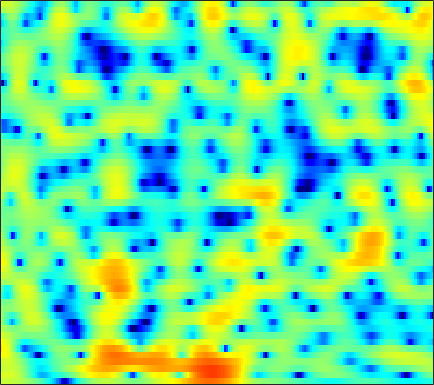

Source data for this figure (header and first rows):
2.8639, 2.9777, 3.0723, 3.0891, 3.0578, 2.9727, 2.8276, 2.6848, 2.4456, 2.1475, 1.8013, 1.5021, 1.0713, 0.61093, 0.24691, -0.27266, -0.86658, -1.3404, -2.028, -2.7799, -3.598, -4.2851, -5.3067, -6.5107
3.774, 3.917, 4.018, 4.011, 3.934, 3.733, 3.415, 3.091, 2.551, 1.871, 1.043, 0.323, -0.7919, -2.088, -3.18, -4.782, -6.487, -7.706, -8.941, -9.368, -8.932, -8.288, -7.323, -6.42
2.618, 2.956, 3.251, 3.375, 3.365, 3.209, 2.905, 2.581, 2.018, 1.315, 0.475, -0.239, -1.308, -2.49, -3.431, -4.701, -5.888, -6.586, -7.095, -7.035, -6.481, -5.875, -4.941, -3.969
3.339, 3.539, 3.639, 3.571, 3.412, 3.065, 2.567, 2.102, 1.372, 0.5279, -0.4066, -1.156, -2.188, -3.222, -3.94, -4.772, -5.379, -5.642, -5.699, -5.447, -4.958, -4.495, -3.796, -3.044
5.538, 5.377, 5.009, 4.464, 3.939, 3.105, 2.104, 1.259, 0.0222, -1.315, -2.768, -3.923, -5.608, -7.569, -9.369, -12.55, -18, -27.19, -21.31, -13.55, -9.432, -7.286, -5.09, -3.417
6.473, 6.025, 5.234, 4.193, 3.229, 1.662, -0.2834, -2.049, -4.903, -8.405, -12.1, -13.55, -12.53, -10.67, -9.613, -8.629, -7.914, -7.35, -6.468, -5.41, -4.253, -3.381, -2.303, -1.374
5.728, 5.275, 4.53, 3.603, 2.79, 1.54, 0.09748, -1.093, -2.754, -4.298, -5.423, -5.779, -5.617, -4.993, -4.426, -3.677, -3.02, -2.583, -2.071, -1.627, -1.261, -1.036, -0.7974, -0.6571
3.992, 3.646, 3.13, 2.571, 2.132, 1.548, 0.9898, 0.6007, 0.1515, -0.2036, -0.4433, -0.5433, -0.5889, -0.5596, -0.5058, -0.4205, -0.3427, -0.3105, -0.3129, -0.3871, -0.544, -0.7327, -1.075, -1.551
2.425, 1.94, 1.256, 0.5938, 0.1768, -0.1979, -0.3108, -0.2407, 0.012, 0.3624, 0.7402, 1.003, 1.312, 1.543, 1.658, 1.723, 1.685, 1.581, 1.331, 0.9658, 0.4664, 0.001106, -0.744, -1.631
1.158, 0.05247, -1.945, -4.75, -7.436, -10.34, -8.318, -5.584, -2.632, -0.512, 1.025, 1.882, 2.716, 3.26, 3.503, 3.629, 3.542, 3.352, 2.931, 2.328, 1.555, 0.8683, -0.1858, -1.369
0.9547, 0.2396, -0.9531, -2.313, -3.258, -3.869, -3.311, -2.308, -0.7508, 0.6881, 1.861, 2.545, 3.207, 3.593, 3.721, 3.671, 3.383, 3.013, 2.312, 1.377, 0.2028, -0.8407, -2.453, -4.252
0.6968, 0.6035, 0.4626, 0.3652, 0.3584, 0.4885, 0.7915, 1.111, 1.603, 2.11, 2.566, 2.834, 3.069, 3.132, 3.044, 2.753, 2.239, 1.698, 0.771, -0.4334, -1.94, -3.297, -5.514, -8.301
-0.4932, -0.5881, -0.6213, -0.4711, -0.2217, 0.2785, 0.8954, 1.388, 2.02, 2.574, 2.987, 3.191, 3.305, 3.228, 3.037, 2.608, 1.978, 1.375, 0.4051, -0.7359, -2.05, -3.131, -4.701, -6.389
-2.919, -4.28, -6.21, -6.749, -5.488, -2.958, -0.6432, 0.7425, 2.192, 3.21, 3.869, 4.151, 4.266, 4.105, 3.804, 3.186, 2.34, 1.577, 0.4263, -0.7874, -2.011, -2.837, -3.849, -4.742
-1.543, -2.984, -5.081, -5.761, -4.496, -1.902, 0.3834, 1.74, 3.094, 4.008, 4.544, 4.725, 4.659, 4.268, 3.759, 2.757, 1.377, 0.06422, -2.093, -4.686, -7.42, -8.885, -9.003, -7.833
1.76, 1.583, 1.392, 1.357, 1.478, 1.788, 2.19, 2.507, 2.87, 3.123, 3.216, 3.158, 2.906, 2.401, 1.844, 0.8184, -0.5981, -1.955, -4.253, -7.218, -10.69, -12.48, -11.77, -9.482
3.276, 3.118, 2.852, 2.551, 2.316, 2.012, 1.751, 1.581, 1.41, 1.297, 1.219, 1.159, 1.035, 0.8177, 0.5547, 0.05891, -0.6214, -1.238, -2.163, -3.124, -3.985, -4.478, -4.864, -4.997
4.877, 4.479, 3.796, 2.947, 2.2, 1.077, -0.1117, -0.9479, -1.775, -2.02, -1.685, -1.222, -0.5563, 0.001121, 0.2888, 0.4877, 0.4709, 0.3255, -0.01743, -0.512, -1.112, -1.627, -2.353, -3.141
6.137, 5.559, 4.563, 3.239, 1.97, -0.2356, -3.369, -6.861, -15.49, -16.12, -7.755, -4.601, -1.959, -0.2966, 0.548, 1.276, 1.648, 1.739, 1.636, 1.292, 0.713, 0.08881, -1.033, -2.557
4.945, 4.46, 3.627, 2.584, 1.653, 0.2287, -1.324, -2.456, -3.561, -3.778, -3.096, -2.316, -1.25, -0.3542, 0.1573, 0.6299, 0.8882, 0.9516, 0.892, 0.6914, 0.3282, -0.04861, -0.752, -1.667
3.12, 2.787, 2.192, 1.48, 0.9321, 0.2456, -0.3325, -0.6539, -0.8868, -0.9357, -0.8264, -0.691, -0.5322, -0.4375, -0.4425, -0.5597, -0.7753, -0.953, -1.143, -1.209, -1.149, -1.023, -0.8277, -0.6894
2.33, 1.814, 0.8628, -0.2935, -1.153, -2.006, -2.254, -2.017, -1.4, -0.7067, -0.1613, 0.09522, 0.1795, -0.09104, -0.5588, -1.563, -3.033, -4.365, -5.941, -6.09, -4.555, -3.083, -1.286, 0.1102
1.783, 0.8615, -1.01, -3.945, -7.417, -16.8, -14.94, -8.429, -4.075, -1.594, -0.1113, 0.5269, 0.884, 0.6949, 0.178, -1.085, -3.137, -5.389, -9.179, -9.879, -5.961, -3.3, -0.7259, 1.081
0.4823, -0.09703, -1.127, -2.367, -3.305, -4.172, -4.117, -3.465, -2.263, -1.094, -0.1781, 0.314, 0.6776, 0.7452, 0.6222, 0.2562, -0.2517, -0.6283, -0.9695, -0.9715, -0.6082, -0.1751, 0.4915, 1.089
-0.4268, -0.5154, -0.7009, -0.9004, -1.013, -1.061, -0.9475, -0.7549, -0.3926, 0.02306, 0.4163, 0.6641, 0.9046, 1.032, 1.054, 1.012, 0.906, 0.8099, 0.6897, 0.6061, 0.5623, 0.5325, 0.4916, 0.3997
-0.9347, -0.8062, -0.7129, -0.6486, -0.5747, -0.4128, -0.1663, 0.06359, 0.4051, 0.7626, 1.083, 1.282, 1.486, 1.599, 1.625, 1.595, 1.505, 1.408, 1.244, 1.045, 0.8161, 0.6108, 0.2522, -0.2067
-0.836, -0.9684, -1.256, -1.507, -1.559, -1.33, -0.7825, -0.2476, 0.5, 1.165, 1.688, 1.967, 2.18, 2.23, 2.18, 2.015, 1.782, 1.588, 1.33, 1.081, 0.8237, 0.6182, 0.2719, -0.2184
0.2636, -0.8052, -2.915, -5.842, -7.873, -7.133, -3.868, -1.711, 0.4105, 1.811, 2.659, 2.99, 3.083, 2.839, 2.472, 1.802, 1.026, 0.4693, -0.08211, -0.3039, -0.2306, -0.07345, 0.1643, 0.2625
2.315, 1.286, -0.5981, -2.942, -4.336, -3.886, -1.569, 0.1317, 1.835, 2.907, 3.384, 3.409, 2.993, 2.074, 1.016, -0.9213, -3.587, -6.071, -9.149, -8.826, -6.069, -4.219, -2.346, -1.053
2.829, 2.663, 2.397, 2.163, 2.09, 2.176, 2.446, 2.686, 2.93, 2.97, 2.704, 2.263, 1.326, -0.0612, -1.424, -3.731, -6.645, -9.18, -12.09, -11.93, -9.651, -7.861, -5.952, -4.47
2.087, 2.519, 2.988, 3.349, 3.557, 3.745, 3.825, 3.799, 3.621, 3.224, 2.588, 1.914, 0.7439, -0.7501, -2.074, -4.082, -6.21, -7.748, -9.437, -10.3, -10.15, -9.583, -8.5, -7.461
0.7907, 1.776, 2.811, 3.578, 3.993, 4.358, 4.509, 4.482, 4.252, 3.786, 3.064, 2.344, 1.112, -0.4688, -1.911, -4.269, -7.287, -10.2, -15.73, -23.11, -18.07, -14.34, -11.44, -9.839
-0.1912, 0.9958, 2.247, 3.177, 3.689, 4.155, 4.386, 4.414, 4.254, 3.878, 3.268, 2.659, 1.629, 0.3234, -0.8377, -2.661, -4.806, -6.57, -8.929, -10.48, -10.55, -9.957, -9.138, -8.707
-0.4177, 0.5174, 1.562, 2.374, 2.841, 3.277, 3.517, 3.578, 3.503, 3.251, 2.836, 2.417, 1.727, 0.8982, 0.1982, -0.8045, -1.842, -2.587, -3.465, -4.161, -4.599, -4.836, -5.051, -5.335
-0.4551, 0.1933, 0.9145, 1.485, 1.817, 2.137, 2.324, 2.377, 2.342, 2.185, 1.918, 1.646, 1.2, 0.6875, 0.2688, -0.2956, -0.8262, -1.184, -1.563, -1.831, -2.006, -2.088, -2.177, -2.275
-0.4687, -0.1169, 0.2482, 0.5163, 0.6593, 0.7958, 0.872, 0.8931, 0.8712, 0.7956, 0.6288, 0.4424, 0.09835, -0.3457, -0.7158, -1.212, -1.607, -1.778, -1.793, -1.552, -1.17, -0.8235, -0.3916, -0.01155
-0.8235, -0.8679, -0.9642, -1.106, -1.227, -1.393, -1.511, -1.522, -1.437, -1.273, -1.141, -1.137, -1.361, -1.946, -2.654, -3.94, -5.364, -6.006, -5.519, -3.81, -1.871, -0.6128, 0.7618, 1.776
-3.035, -3.618, -4.259, -4.828, -5.316, -6.187, -7.165, -7.592, -7.063, -5.555, -3.943, -3.057, -2.456, -2.617, -3.345, -5.373, -9.357, -14.1, -11.62, -5.356, -1.576, 0.3547, 2.18, 3.388
-10.37, -12.62, -12.64, -11.11, -10.61, -11.34, -14.48, -19.63, -17.33, -9.927, -5.843, -3.857, -2.171, -1.257, -0.9511, -0.8815, -0.9299, -0.8077, -0.222, 0.7908, 1.967, 2.781, 3.629, 4.17
-11.2, -13.3, -12.88, -10.66, -9.373, -8.3, -7.606, -7.072, -6.012, -4.553, -2.952, -1.849, -0.6021, 0.35, 0.899, 1.472, 1.919, 2.218, 2.62, 3, 3.341, 3.529, 3.639, 3.538
-5.01, -5.342, -5.441, -5.18, -4.82, -4.251, -3.609, -3.083, -2.339, -1.546, -0.7527, -0.1902, 0.5064, 1.1, 1.481, 1.895, 2.222, 2.41, 2.6, 2.724, 2.753, 2.696, 2.517, 2.164
-2.868, -2.843, -2.711, -2.468, -2.217, -1.806, -1.356, -1.009, -0.5376, -0.08012, 0.3375, 0.6242, 0.9457, 1.213, 1.367, 1.514, 1.606, 1.643, 1.633, 1.575, 1.462, 1.345, 1.128, 0.8344
-2.159, -1.925, -1.561, -1.141, -0.8111, -0.3542, 0.08513, 0.38, 0.7141, 0.9621, 1.127, 1.193, 1.202, 1.137, 1.047, 0.8981, 0.7142, 0.5662, 0.3573, 0.121, -0.1111, -0.2662, -0.4568, -0.574
-2.374, -1.977, -1.337, -0.5951, -0.01403, 0.7103, 1.335, 1.714, 2.048, 2.177, 2.095, 1.895, 1.489, 0.9461, 0.5069, -0.06245, -0.5648, -0.9006, -1.298, -1.726, -2.224, -2.641, -3.074, -3.166
-4.86, -4.45, -3.201, -1.464, -0.1322, 1.42, 2.605, 3.227, 3.696, 3.744, 3.347, 2.756, 1.572, -0.02166, -1.378, -3.051, -3.929, -3.981, -3.778, -3.841, -4.657, -5.992, -9.023, -12.83
-15.88, -27.57, -11.07, -4.642, -1.673, 1.083, 2.904, 3.766, 4.372, 4.383, 3.791, 2.925, 1.053, -1.904, -5.269, -13.73, -19.26, -10.57, -6.323, -4.652, -4.329, -4.7, -5.82, -6.473
-7.657, -6.95, -5.134, -2.807, -1.108, 0.7946, 2.183, 2.909, 3.433, 3.472, 3.047, 2.418, 1.188, -0.4173, -1.755, -3.361, -4.206, -4.279, -3.892, -3.422, -3.021, -2.756, -2.387, -1.862
-3.876, -2.992, -1.76, -0.5246, 0.355, 1.409, 2.233, 2.686, 3.033, 3.078, 2.815, 2.422, 1.689, 0.7638, -0.01511, -1.055, -2.025, -2.652, -3.315, -3.673, -3.697, -3.506, -2.939, -2.204
-1.903, -1.178, -0.2113, 0.7228, 1.367, 2.117, 2.711, 3.031, 3.273, 3.288, 3.072, 2.755, 2.127, 1.252, 0.4431, -0.864, -2.477, -3.874, -6.043, -8.117, -8.939, -8.185, -6.192, -4.245
-2.069, -1.303, -0.2754, 0.6958, 1.357, 2.096, 2.685, 3.001, 3.25, 3.298, 3.133, 2.87, 2.316, 1.509, 0.7231, -0.6401, -2.46, -4.24, -7.524, -12.48, -16.38, -12.58, -7.785, -4.737
-5.076, -3.654, -2.006, -0.6617, 0.1633, 1.058, 1.718, 2.075, 2.38, 2.5, 2.44, 2.28, 1.919, 1.4, 0.8968, 0.08945, -0.8718, -1.673, -2.716, -3.53, -3.787, -3.548, -2.783, -1.816
-7.438, -5.446, -3.472, -1.996, -1.143, -0.2555, 0.3641, 0.6874, 0.9616, 1.079, 1.076, 1.006, 0.8497, 0.6316, 0.4369, 0.1575, -0.1177, -0.3059, -0.4834, -0.5583, -0.4824, -0.3178, -0.003472, 0.3681
-4.991, -4.21, -3.17, -2.255, -1.673, -1.104, -0.7373, -0.5947, -0.5621, -0.6553, -0.803, -0.9049, -0.9918, -1.012, -0.9664, -0.8523, -0.6741, -0.4968, -0.2264, 0.1082, 0.4845, 0.7912, 1.206, 1.589
-3.825, -3.526, -2.858, -2.16, -1.731, -1.398, -1.377, -1.586, -2.151, -2.944, -3.78, -4.255, -4.486, -4.212, -3.8, -3.152, -2.497, -2.006, -1.329, -0.5879, 0.2079, 0.8035, 1.585, 2.287
-8.353, -6.505, -3.93, -2.112, -1.295, -0.8037, -1.034, -1.683, -3.251, -5.836, -9.806, -13.6, -14.13, -10.27, -8.259, -6.599, -5.673, -5.199, -4.396, -3.242, -1.724, -0.4954, 1.045, 2.377
-6.452, -4.508, -1.878, -0.1312, 0.6396, 1.016, 0.7039, 0.03242, -1.468, -3.705, -6.593, -8.624, -9.632, -8.839, -8.313, -8.494, -10.03, -12.28, -15.79, -11.99, -6.727, -3.781, -0.8493, 1.327
1.734, 1.815, 2.103, 2.39, 2.499, 2.392, 2.003, 1.503, 0.5757, -0.5727, -1.819, -2.738, -3.869, -4.945, -5.789, -7.208, -9.005, -10.48, -11.61, -10.39, -7.653, -5.562, -3.058, -0.9618
3.447, 3.462, 3.444, 3.354, 3.205, 2.896, 2.435, 1.988, 1.267, 0.4232, -0.5082, -1.256, -2.312, -3.458, -4.385, -5.656, -6.992, -7.887, -8.839, -9.104, -8.534, -7.496, -5.631, -3.646
